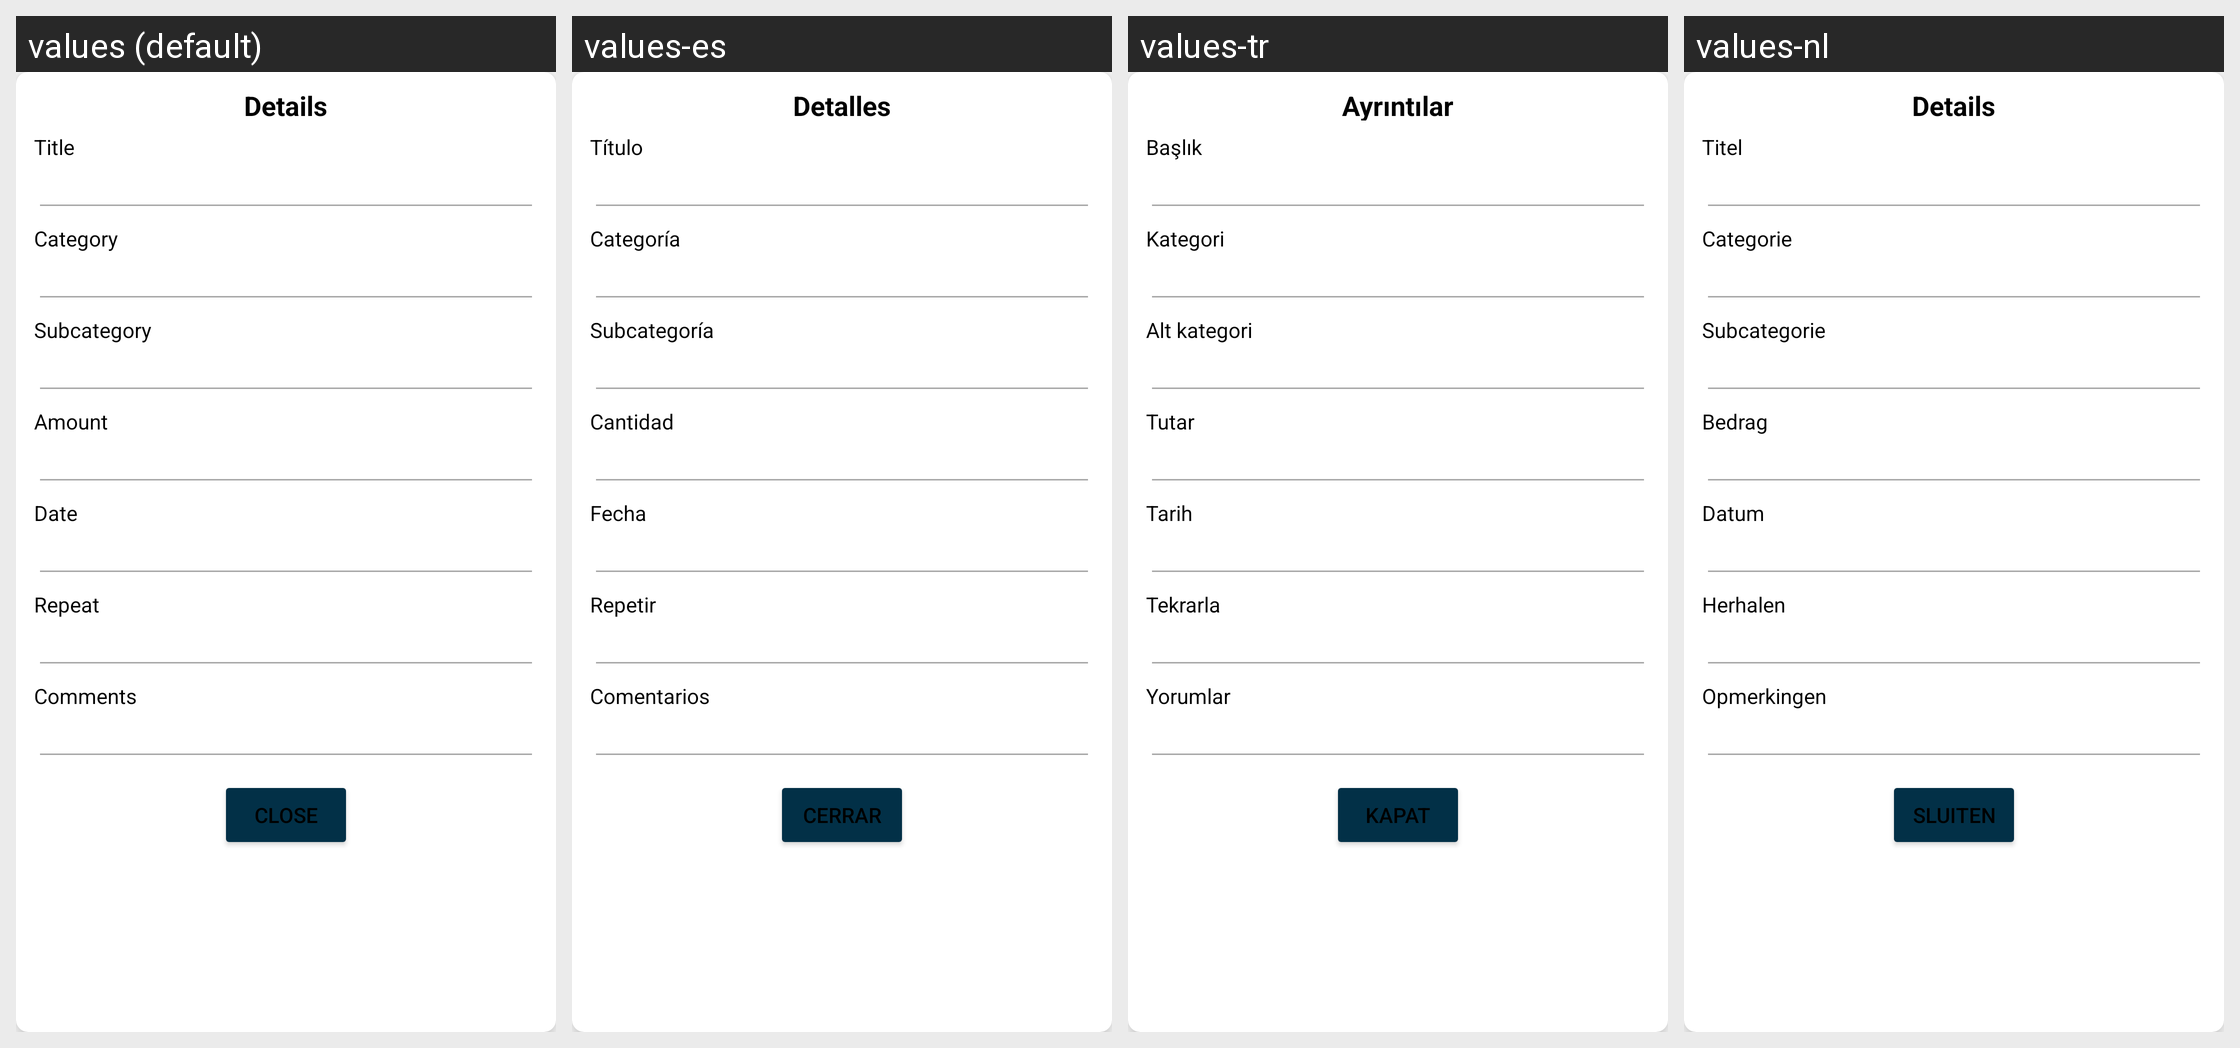

Strings drawn on this Android screen and how each of the app's shown locales translates them:
Android screen res/layout/dialog_box_income_calendar.xml rendered under 4 locales, left to right: values (default), values-es, values-tr, values-nl. Device: Nexus 5 (rendered at 1080×1920; each locale shown at half size, 540×960, under a caption strip naming it); theme Theme.SmartStackBills.
Other locales in the repository, not shown: values-cs, values-de, values-fr, values-hu, values-in, values-it, values-pl, values-pt, values-ro, values-vi.
Strings drawn on this screen, with the default value and each locale's value (text and hints the layout hard-codes, and strings that could not be matched under every locale, appear in the picture but are not listed):

details
  values: Details
  values-es: Detalles
  values-tr: Ayrıntılar
  values-nl: Details

title
  values: Title
  values-es: Título
  values-tr: Başlık
  values-nl: Titel

categorydbx
  values: Category
  values-es: Categoría
  values-tr: Kategori
  values-nl: Categorie

subcategory
  values: Subcategory
  values-es: Subcategoría
  values-tr: Alt kategori
  values-nl: Subcategorie

amount
  values: Amount
  values-es: Cantidad
  values-tr: Tutar
  values-nl: Bedrag

date
  values: Date
  values-es: Fecha
  values-tr: Tarih
  values-nl: Datum

repeat
  values: Repeat
  values-es: Repetir
  values-tr: Tekrarla
  values-nl: Herhalen

comments
  values: Comments
  values-es: Comentarios
  values-tr: Yorumlar
  values-nl: Opmerkingen

close
  values: Close
  values-es: Cerrar
  values-tr: Kapat
  values-nl: Sluiten
